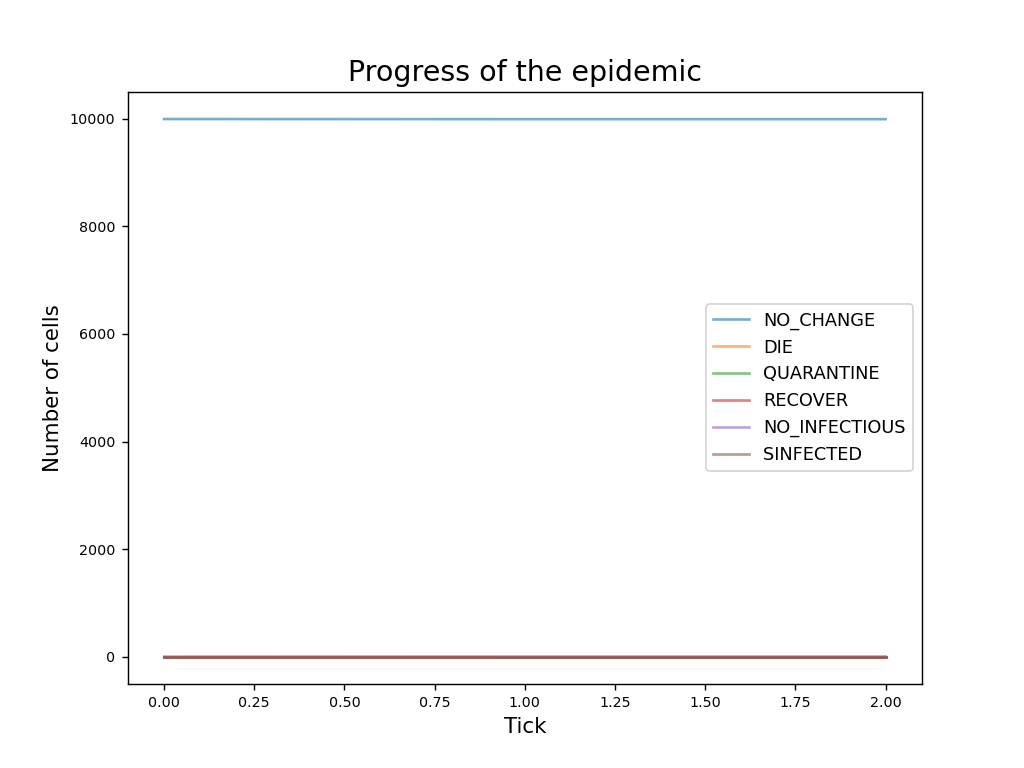

The file beside this chart, header and first rows:
currentTick, NO_CHANGE, DIE, QUARANTINE, RECOVER, NO_INFECTIOUS, SINFECTED
0, 9997, 0, 0, 0, 2, 1
1, 9995, 0, 0, 0, 4, 1
2, 9995, 0, 0, 0, 4, 1
